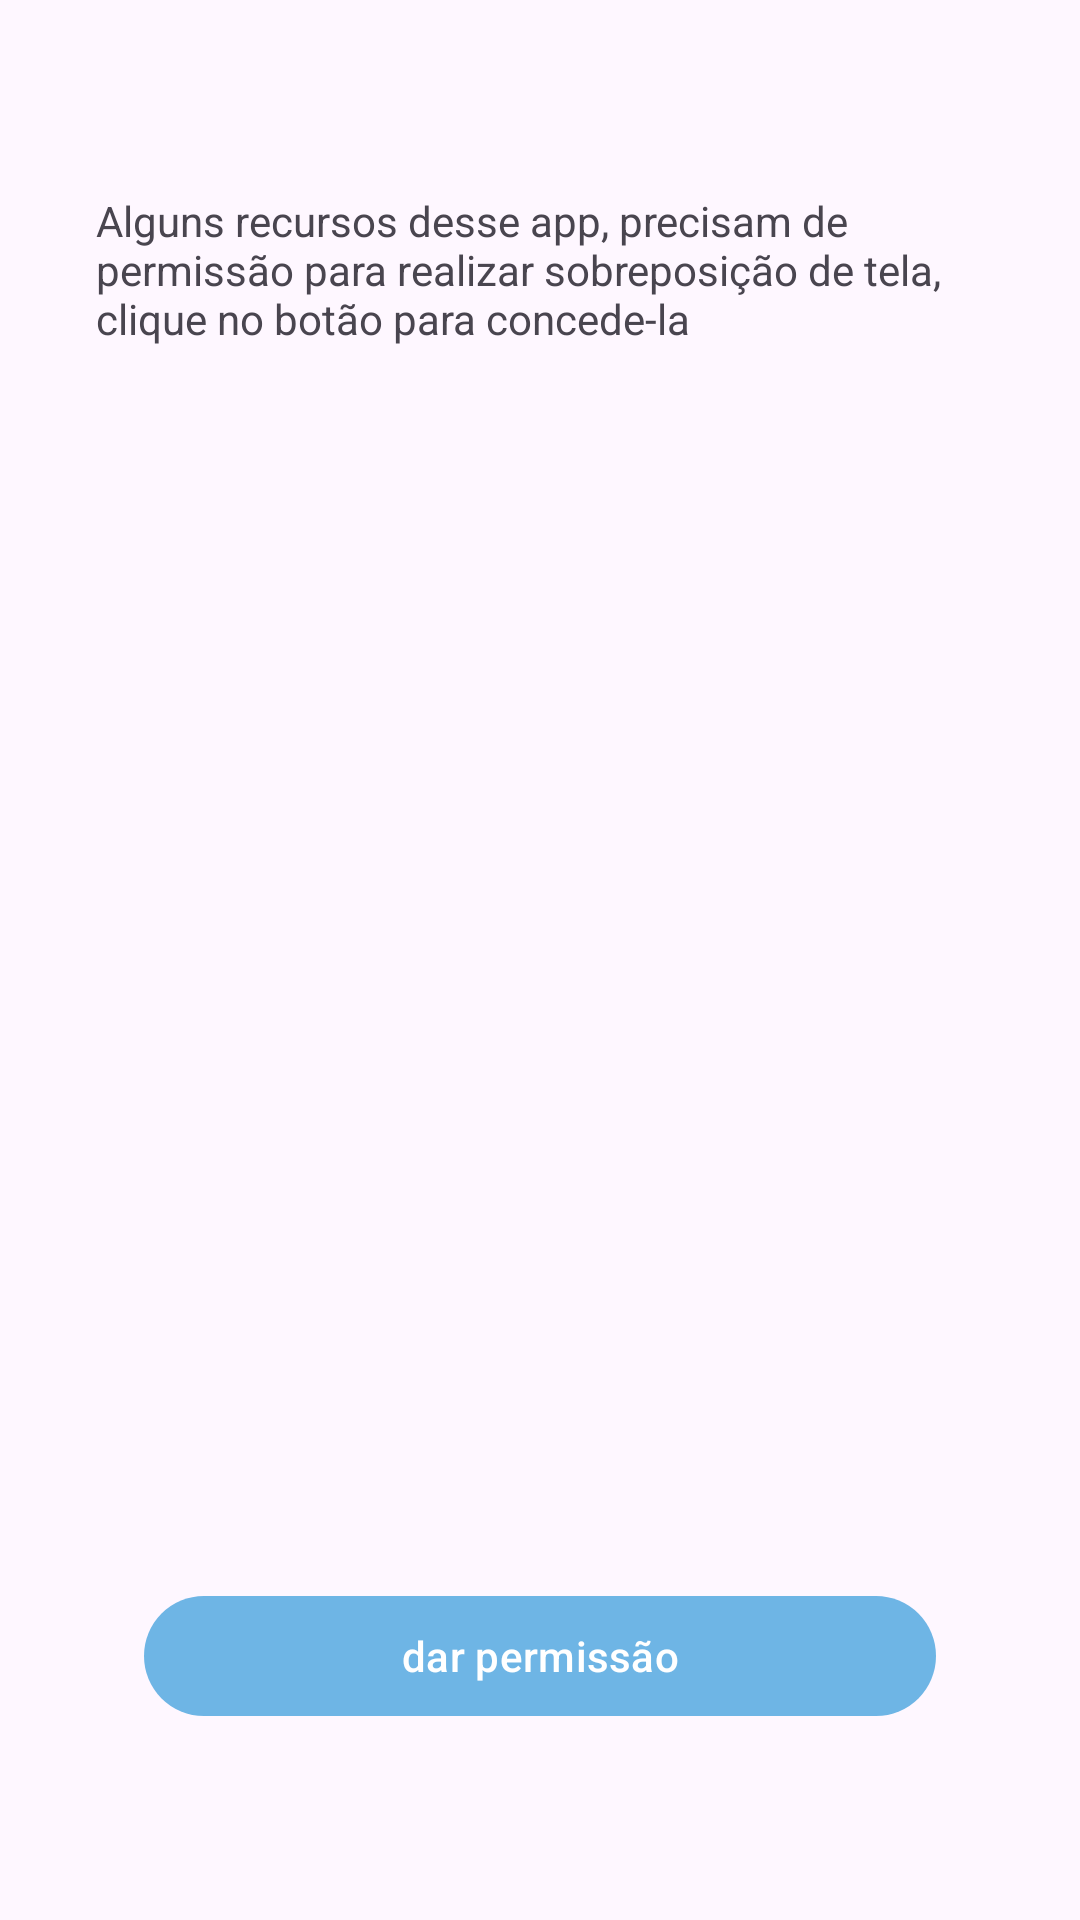

Write the Android layout XML for this screen, with the resource values it uses.
<!-- AndroidManifest.xml: application theme Theme.FarmControl -->
<!-- res/layout/pede_sobreposicao.xml -->
<?xml version="1.0" encoding="utf-8"?>
<androidx.constraintlayout.widget.ConstraintLayout xmlns:android="http://schemas.android.com/apk/res/android"
    xmlns:app="http://schemas.android.com/apk/res-auto"
    xmlns:tools="http://schemas.android.com/tools"
    android:layout_width="match_parent"
    android:layout_height="wrap_content">

    <TextView
        android:id="@+id/textView20"
        android:layout_width="0dp"
        android:layout_height="wrap_content"
        android:layout_marginStart="32dp"
        android:layout_marginTop="64dp"
        android:layout_marginEnd="32dp"
        android:layout_marginBottom="16dp"
        android:text="Alguns recursos desse app, precisam de permissão para realizar sobreposição de tela, clique no botão para concede-la"
        app:layout_constraintBottom_toTopOf="@+id/permissao_btn"
        app:layout_constraintEnd_toEndOf="parent"
        app:layout_constraintStart_toStartOf="parent"
        app:layout_constraintTop_toTopOf="parent"
        app:layout_constraintVertical_bias="0.0" />

    <com.google.android.material.button.MaterialButton
        android:id="@+id/permissao_btn"
        android:layout_width="0dp"
        android:layout_height="wrap_content"
        android:layout_marginStart="16dp"
        android:layout_marginEnd="16dp"
        android:layout_marginBottom="64dp"
        android:text="dar permissão"
        app:backgroundTint="@color/fundo"
        app:layout_constraintBottom_toBottomOf="parent"
        app:layout_constraintEnd_toEndOf="@+id/textView20"
        app:layout_constraintStart_toStartOf="@+id/textView20" />
</androidx.constraintlayout.widget.ConstraintLayout>
<!-- resources referenced by this layout -->
<resources>
  <color name="fundo">#6eb5e5</color>
  <style name="Theme.FarmControl" parent="Base.Theme.FarmControl" />
  <style name="Base.Theme.FarmControl" parent="Theme.Material3.DayNight.NoActionBar">
          
          
      </style>
</resources>
